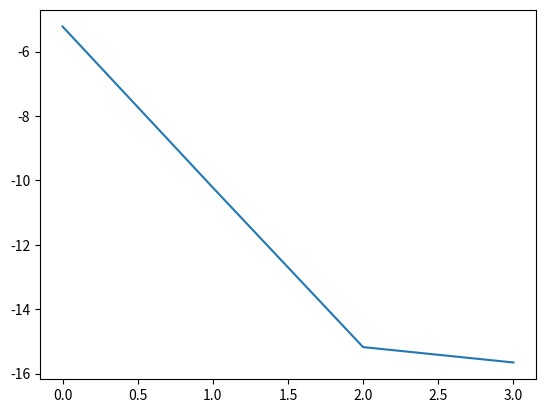

Python code for this plot:
from math import sqrt, exp, log10
import matplotlib.pyplot as plt


C = [0, 1/2, 1/2, 1]
B = [1/6, 1/3, 1/3, 1/6]

A = [ 
	  [0, 0, 0, 0],
	  [1/2, 0,   0, 0],
      [0,   1/2, 0, 0],
      [0,   0,   1, 0]
	]
n_stages = 4


## test problem
def model(t, y):
    return [(1/4)*y*(1-y/20)]

def solution(t):
    return [20/(1 + 19*exp(-x/4)) for x in t]
t_span = [0, 10]
y0 = [1]
## end test problem

def sigma_prod(arr1, arr2, start, end):
    res = 0
    for i in range(start, end):
        res += (  arr1[i] * arr2[i]  )
    return res

def one_step(func, xn, yn, f_start, h):
    # theory:
        # y_n_plus_1 = y_n + h * sigma( b[i] * k[i] ) # where i goes from 1 to n_stages
        # k[i] = f(tn + c[i] * h, yn + h * sigma( A[i][j]) * k[j] ) where i is the current stage, j goes from 0 to current_stage-1

    k = [0] * n_stages
    k[0] = f_start     # we assume it is precomputed => k[0] = f(xn, yn) and that k[-1] = f(xn_plus_1, yn_plus_1)

    for i in range(1, n_stages):
        k[i] = func(   
            xn + C[i] * h, 
            yn + h * sigma_prod(A[i], k, 0, i) # sigma sums the product of the two array from start up to but excluding end
        )[0] # f returnes an array for each component, for now everytme we can f, we will just extract the first component

    yn_plus_1 = yn + h * sigma_prod(B, k, 0, n_stages) # sigma sums the product of the two array from start up to but excluding end

    # yn_plus_1_higher_order = yn + h * sigma_prod(B_HAT, k, 0, n_stages) 

    return (k, yn_plus_1) # , yn_plus_1_higher_order)


def perfect_rk4_step(f, xn, yn, f_start, h):
    # copied from https://en.wikipedia.org/wiki/Runge%E2%80%93Kutta_methods
    # checked versus https://www.codesansar.com/numerical-methods/runge-kutta-fourth-order-rk4-python-program.htm
    k1 = f_start
    k2 = f(xn + h/2, yn + h * k1/2)[0]
    k3 = f(xn + h/2, yn + h * k2/2)[0]
    k4 = f(xn + h  , yn + h * k3)[0]

    k = ( k1+ 2*k2 + 2*k3 +k4 ) / 6
    yn_plus_1 = yn + h * k

    return ([k1, k2, k3, k4], yn_plus_1)


def rk4_comparison(fun, t_span, y0, tol):
    xn = t_span[0]
    xend = t_span[1]

    yn = y0
    f_start = fun(xn, yn)[0] # each time we call, the function 'fun', we will have to extract the first value as solve_ivp wants vectorised model functions
    
    res = [(xn, yn)]
    fn_s = [f_start]

    # we take 100 steps
    # h = (xend-xn) / 100
    # I force it to take huge steps to check how the function changes with time
    h = (xend-xn) / 100

    while xn < xend:
        (k, yn_plus_1) = one_step(fun, xn, yn, f_start, h)
        (k_actual, yn_plus_1_actual) = perfect_rk4_step(fun, xn, yn, f_start, h)

        # testing if everything is correct
        print("testing if the step is correct")
        print(yn_plus_1 - yn_plus_1_actual)
        for i, _ in enumerate(k):
            print(k[i] - k_actual[i])
        print("end of testing if the step is correct\n\n")

        # accept the step, by moving the x and the y
        xn = xn + h
        yn = yn_plus_1
        res.append( (xn, yn) )

        # I use to think:
            # [redacted]
            # so for now, I do an additional function evaluation
            # f_eval = fun(xn, yn)[0]
            # print("k[-1] and actual f_eval", k[-1] - f_eval)
            # f_start = f_eval # k[-1]
        # but it turns out that even python makes an additional function evaluation
        # so it seems f_start = fun(x_i_plus_1, y_i_plus_1) is the way to go
        f_start = fun(xn, yn)[0]
        fn_s.append(f_start)    
    return res



rk4_comparison(model, t_span, y0[0], 1e-6)

# testing if order of one_step is indeed 4
log_error_at_each_h = []
log_hs = []

the_hs = [1e0, 1e-1, 1e-2, 1e-3]
for h in the_hs:
    max_error = float('-inf')
    xn = 0.0
    yn = solution([xn])[0]
    f_start = model(xn, yn)[0]
    (k, y_plus_1_higher_order) = one_step(model, xn, yn, f_start, h)
    (k, y_plus_1_perfect) = perfect_rk4_step(model, xn, yn, f_start, h)

    print("TEST", y_plus_1_higher_order - y_plus_1_perfect)

    true_y_plus_1 = solution([ xn + h ])[0]
    # one_step => error = abs(y_plus_1_higher_order - true_y_plus_1)
    error = abs(y_plus_1_perfect - true_y_plus_1)
    max_error = max(max_error, error)

    print("h", h)
    print(error, max_error)
    
    print("max error", max_error)
    log_10_max_error = log10(max_error)
    print("log10 max error", log_10_max_error)
    log_error_at_each_h.append( log_10_max_error )
    log_hs.append( -log10(h) )
    print(log_error_at_each_h, log_hs)


plt.figure()
plt.plot(log_hs, log_error_at_each_h)
plt.show()